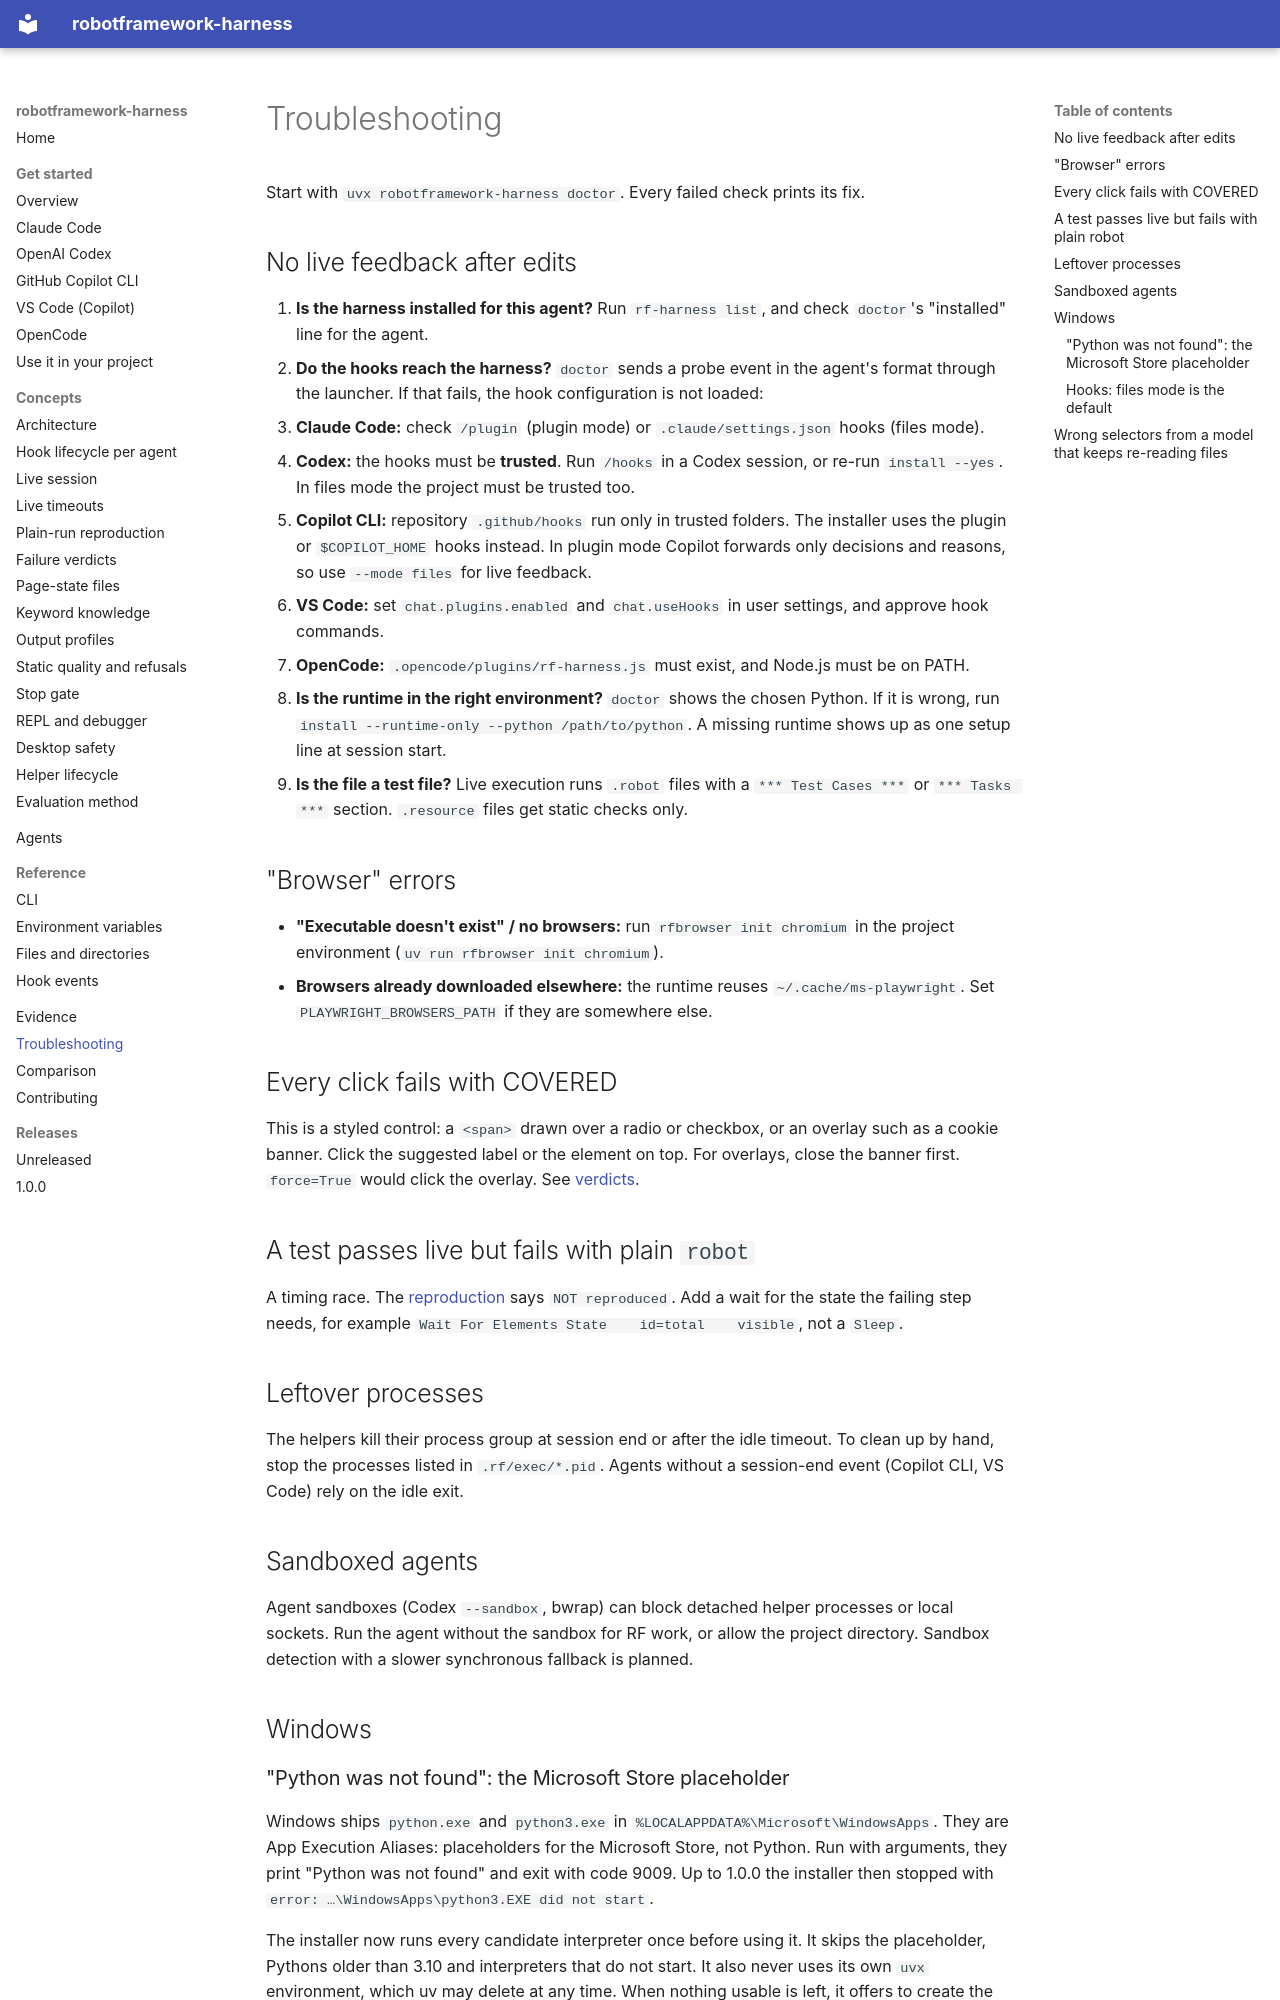

repository: manykarim/robotframework-harness · page: troubleshooting/index.html · generator: mkdocs

# Troubleshooting

Start with `uvx robotframework-harness doctor`. Every failed check prints its fix.

## No live feedback after edits

1. **Is the harness installed for this agent?** Run `rf-harness list`, and check `doctor`'s "installed" line for the
   agent.
2. **Do the hooks reach the harness?** `doctor` sends a probe event in the agent's format through the launcher. If that
   fails, the hook configuration is not loaded:
   - **Claude Code:** check `/plugin` (plugin mode) or `.claude/settings.json` hooks (files mode).
   - **Codex:** the hooks must be **trusted**. Run `/hooks` in a Codex session, or re-run `install --yes`. In files mode
     the project must be trusted too.
   - **Copilot CLI:** repository `.github/hooks` run only in trusted folders. The installer uses the plugin or
     `$COPILOT_HOME` hooks instead. In plugin mode Copilot forwards only decisions and reasons, so use `--mode files`
     for live feedback.
   - **VS Code:** set `chat.plugins.enabled` and `chat.useHooks` in user settings, and approve hook commands.
   - **OpenCode:** `.opencode/plugins/rf-harness.js` must exist, and Node.js must be on PATH.
3. **Is the runtime in the right environment?** `doctor` shows the chosen Python. If it is wrong, run
   `install --runtime-only --python /path/to/python`. A missing runtime shows up as one setup line at session start.
4. **Is the file a test file?** Live execution runs `.robot` files with a `*** Test Cases ***` or `*** Tasks ***`
   section. `.resource` files get static checks only.

## "Browser" errors

- **"Executable doesn't exist" / no browsers:** run `rfbrowser init chromium` in the project environment
  (`uv run rfbrowser init chromium`).
- **Browsers already downloaded elsewhere:** the runtime reuses `~/.cache/ms-playwright`. Set
  `PLAYWRIGHT_BROWSERS_PATH` if they are somewhere else.

## Every click fails with COVERED

This is a styled control: a `<span>` drawn over a radio or checkbox, or an overlay such as a cookie banner. Click the
suggested label or the element on top. For overlays, close the banner first. `force=True` would click the overlay.
See [verdicts](concepts/verdicts.md).

## A test passes live but fails with plain `robot`

A timing race. The [reproduction](concepts/plain-run-reproduction.md) says `NOT reproduced`. Add a wait for the state
the failing step needs, for example `Wait For Elements State    id=total    visible`, not a `Sleep`.

## Leftover processes

The helpers kill their process group at session end or after the idle timeout. To clean up by hand, stop the processes
listed in `.rf/exec/*.pid`. Agents without a session-end event (Copilot CLI, VS Code) rely on the idle exit.

## Sandboxed agents

Agent sandboxes (Codex `--sandbox`, bwrap) can block detached helper processes or local sockets. Run the agent without
the sandbox for RF work, or allow the project directory. Sandbox detection with a slower synchronous fallback is
planned.

## Windows
